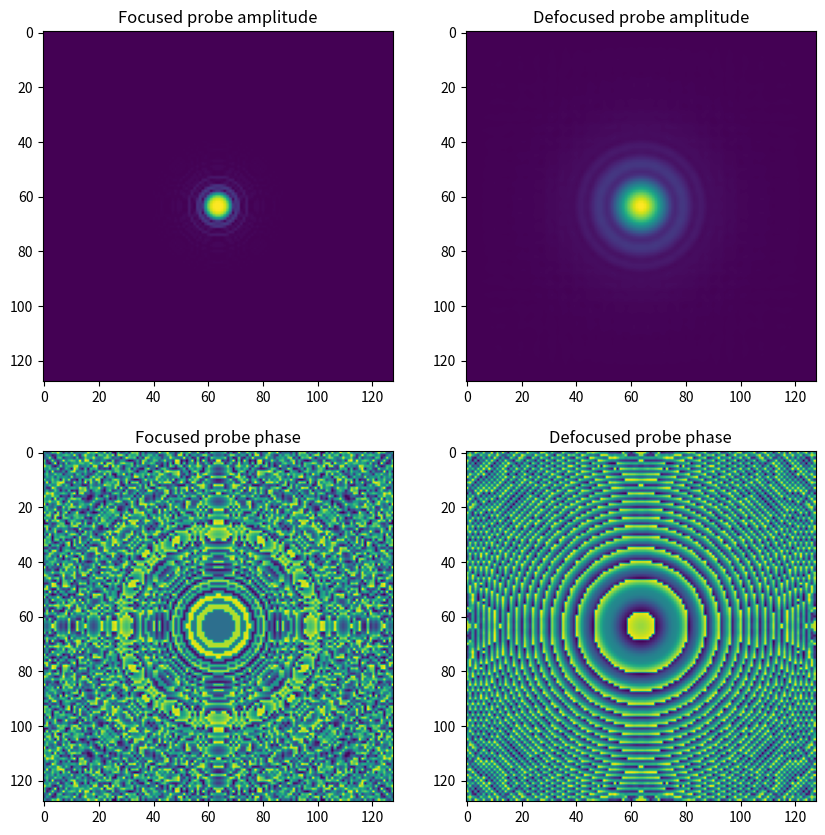

Write Python code to recreate this figure.
import numpy as np
import matplotlib.pyplot as plt
from numpy.fft import fft2, ifft2, fftshift, ifftshift, fftfreq
from scipy.special import j1

# simulate illuminating probe for data creation

# construct Fresnel initial probe model at focal plane
def E1(r, E0, wavlen, zp_inner_rad, zp_outer_rad, zp_f):
    k, th = 2*np.pi/wavlen, r/zp_f
    wave = (-2j*E0/(wavlen*zp_f))*np.exp(1j*k*zp_f*(1 + th**2/2))
    bessel_term = lambda zp_r: zp_r**2 * j1(k*zp_r*th)/(k*zp_r*th)
    return wave*(bessel_term(zp_inner_rad) - bessel_term(zp_outer_rad))

# get defocused probe model with angular-spectrum propagation
def angular_spectrum_propagation(psi, z, wavlen, px_size):
    assert psi.shape[0] == psi.shape[1], "probe must be square"
    k_arr = fftshift(fftfreq(psi.shape[0], px_size))
    kx, ky = np.meshgrid(k_arr, k_arr)
    kz = np.sqrt((2*np.pi/wavlen)**2 - kx**2 - ky**2)
    Dz = np.exp(1j*kz*z)
    return ifft2(fft2(psi)*ifftshift(Dz))

# diffraction patterns via Fourier transform (Fraunhofer diffraction)
def simulate_data(gt, probe):

    num_pos = 32 # scan positions per axis
    x_rng, y_rng = gt.shape[0] - probe.shape[0], gt.shape[1] - probe.shape[1]
    x_scan_idxs = np.arange(0, x_rng, x_rng//num_pos)
    y_scan_idxs = np.arange(0, y_rng, y_rng//num_pos)

    # initialize diffraction patterns
    dps = np.zeros((*probe.shape, len(x_scan_idxs)*len(y_scan_idxs)),
                   dtype=np.complex128)

    # scan across x for each y position
    scan_positions, dp_idx = [], 0
    for y in y_scan_idxs:
        for x in x_scan_idxs:
            sub_obj = gt[x:x+probe.shape[0], y:y+probe.shape[1]]
            dps[:, :, dp_idx] = np.abs(fftshift(fft2(sub_obj)))
            dp_idx += 1
            scan_positions.append((x, y))
    return np.array(scan_positions), dps

# experimental parameters, all length-scales in nm
E0 = 1 # related to photon flux, not sure yet what to put here
wavlen = 13 # 13nm source
zp_inner_rad = 25e3 # beamstop radius 25um
zp_outer_rad = 125e3 # zone-plate outer radius 125um
zp_f = 60e6 # 60mm zone-plate focal length
E1_args = (E0, wavlen, zp_inner_rad, zp_outer_rad, zp_f)

# create focused probe
prb_sz, px_sz = 128, 10 # 128x128 probe with 10nm pixel size
probe_axis = np.linspace(-(prb_sz//2)*px_sz, (prb_sz//2)*px_sz, prb_sz)
xs, ys = np.meshgrid(probe_axis, probe_axis)
focused_probe = E1(xs**2 + ys**2, *E1_args)

# create de-focused probe
df_z = 30e3 # 3um defocus
defocused_probe = angular_spectrum_propagation(focused_probe, df_z, wavlen, px_sz)

# display results if run as script
if __name__ == "__main__":
    fig, ax = plt.subplots(2, 2, figsize=(10, 10))

    ax[0][0].imshow(np.abs(focused_probe))
    ax[0][0].set_title("Focused probe amplitude")

    ax[1][0].imshow(np.angle(focused_probe))
    ax[1][0].set_title("Focused probe phase")

    ax[0][1].imshow(np.abs(defocused_probe))
    ax[0][1].set_title("Defocused probe amplitude")

    ax[1][1].imshow(np.angle(defocused_probe))
    ax[1][1].set_title("Defocused probe phase")

    plt.show()
